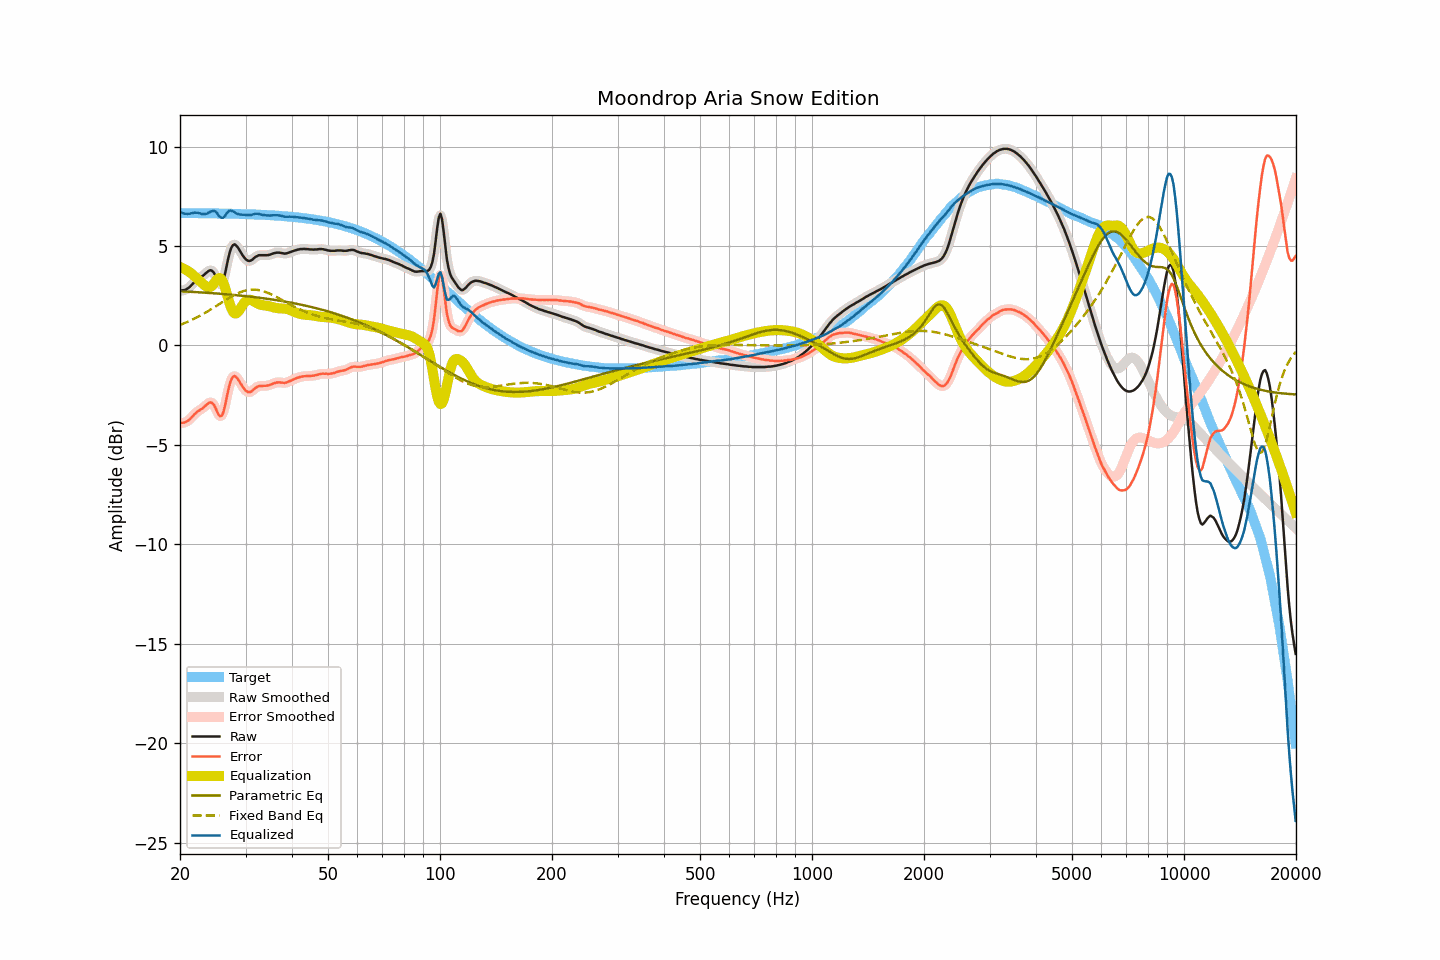

The file beside this chart, header and first rows:
frequency, raw, smoothed, error, error_smoothed, equalization, parametric_eq, fixed_band_eq, equalized_raw, equalized_smoothed, target
20.00, 2.76, 2.76, -3.90, -3.90, 3.94, 2.73, 1.03, 6.70, 6.71, 6.66
20.20, 2.77, 2.76, -3.89, -3.90, 3.91, 2.72, 1.07, 6.68, 6.67, 6.66
20.40, 2.78, 2.77, -3.88, -3.89, 3.87, 2.72, 1.10, 6.65, 6.65, 6.66
20.61, 2.79, 2.79, -3.87, -3.86, 3.83, 2.71, 1.13, 6.62, 6.63, 6.66
20.81, 2.83, 2.83, -3.83, -3.83, 3.79, 2.71, 1.16, 6.62, 6.62, 6.66
21.02, 2.88, 2.88, -3.78, -3.78, 3.74, 2.71, 1.20, 6.62, 6.61, 6.66
21.23, 2.94, 2.94, -3.72, -3.71, 3.69, 2.70, 1.24, 6.62, 6.63, 6.65
21.44, 3.02, 3.02, -3.64, -3.63, 3.63, 2.70, 1.27, 6.65, 6.65, 6.65
21.66, 3.11, 3.11, -3.55, -3.55, 3.55, 2.69, 1.31, 6.66, 6.66, 6.65
21.87, 3.20, 3.19, -3.45, -3.46, 3.48, 2.69, 1.35, 6.68, 6.67, 6.65
22.09, 3.27, 3.27, -3.38, -3.38, 3.41, 2.68, 1.39, 6.68, 6.68, 6.65
22.31, 3.34, 3.33, -3.31, -3.32, 3.33, 2.68, 1.43, 6.67, 6.67, 6.65
22.54, 3.39, 3.39, -3.26, -3.26, 3.26, 2.67, 1.48, 6.65, 6.65, 6.65
22.76, 3.44, 3.44, -3.21, -3.21, 3.19, 2.67, 1.52, 6.63, 6.63, 6.65
22.99, 3.49, 3.49, -3.16, -3.15, 3.12, 2.66, 1.57, 6.61, 6.61, 6.65
23.22, 3.56, 3.56, -3.09, -3.09, 3.05, 2.66, 1.61, 6.60, 6.60, 6.65
23.45, 3.63, 3.63, -3.02, -3.02, 2.98, 2.65, 1.66, 6.61, 6.61, 6.65
23.69, 3.70, 3.70, -2.95, -2.94, 2.94, 2.65, 1.71, 6.64, 6.64, 6.64
23.92, 3.76, 3.76, -2.89, -2.89, 2.92, 2.64, 1.75, 6.68, 6.68, 6.64
24.16, 3.79, 3.78, -2.86, -2.86, 2.95, 2.64, 1.80, 6.73, 6.72, 6.64
24.40, 3.75, 3.75, -2.89, -2.89, 3.01, 2.63, 1.85, 6.76, 6.76, 6.64
24.65, 3.67, 3.66, -2.97, -2.98, 3.11, 2.63, 1.91, 6.77, 6.76, 6.64
24.89, 3.51, 3.50, -3.12, -3.14, 3.22, 2.62, 1.96, 6.73, 6.72, 6.64
25.14, 3.34, 3.33, -3.30, -3.31, 3.32, 2.61, 2.01, 6.65, 6.65, 6.64
25.39, 3.15, 3.17, -3.49, -3.47, 3.38, 2.61, 2.06, 6.53, 6.55, 6.64
25.65, 3.08, 3.08, -3.56, -3.55, 3.38, 2.60, 2.11, 6.46, 6.46, 6.63
25.91, 3.11, 3.12, -3.53, -3.51, 3.31, 2.59, 2.16, 6.41, 6.43, 6.63
26.16, 3.28, 3.30, -3.35, -3.33, 3.15, 2.59, 2.22, 6.43, 6.45, 6.63
26.43, 3.60, 3.61, -3.03, -3.02, 2.92, 2.58, 2.27, 6.52, 6.53, 6.63
26.69, 3.99, 3.98, -2.64, -2.64, 2.65, 2.57, 2.32, 6.63, 6.63, 6.63
26.96, 4.37, 4.37, -2.25, -2.26, 2.35, 2.57, 2.37, 6.73, 6.72, 6.63
27.23, 4.70, 4.69, -1.92, -1.94, 2.08, 2.56, 2.41, 6.78, 6.77, 6.62
27.50, 4.93, 4.92, -1.70, -1.70, 1.85, 2.55, 2.46, 6.78, 6.77, 6.62
27.77, 5.05, 5.05, -1.57, -1.57, 1.69, 2.55, 2.51, 6.74, 6.74, 6.62
28.05, 5.09, 5.07, -1.53, -1.54, 1.62, 2.54, 2.55, 6.70, 6.69, 6.62
28.33, 5.02, 5.03, -1.60, -1.59, 1.62, 2.53, 2.59, 6.63, 6.64, 6.62
28.62, 4.93, 4.93, -1.69, -1.69, 1.68, 2.52, 2.63, 6.61, 6.61, 6.61
28.90, 4.80, 4.80, -1.82, -1.81, 1.79, 2.51, 2.66, 6.58, 6.59, 6.61
29.19, 4.67, 4.66, -1.94, -1.94, 1.92, 2.51, 2.69, 6.58, 6.58, 6.61
29.48, 4.53, 4.53, -2.08, -2.07, 2.04, 2.50, 2.72, 6.57, 6.57, 6.61
29.78, 4.42, 4.42, -2.19, -2.19, 2.15, 2.49, 2.75, 6.57, 6.57, 6.60
30.08, 4.33, 4.33, -2.27, -2.27, 2.23, 2.48, 2.77, 6.56, 6.56, 6.60
30.38, 4.27, 4.27, -2.33, -2.33, 2.28, 2.47, 2.78, 6.55, 6.56, 6.60
30.68, 4.25, 4.25, -2.35, -2.35, 2.30, 2.46, 2.80, 6.55, 6.55, 6.60
30.99, 4.27, 4.27, -2.33, -2.32, 2.29, 2.45, 2.81, 6.56, 6.56, 6.59
31.30, 4.32, 4.32, -2.27, -2.27, 2.26, 2.44, 2.81, 6.58, 6.58, 6.59
31.61, 4.39, 4.38, -2.20, -2.20, 2.22, 2.43, 2.81, 6.60, 6.60, 6.59
31.93, 4.46, 4.45, -2.13, -2.13, 2.17, 2.42, 2.80, 6.63, 6.62, 6.58
32.24, 4.50, 4.50, -2.08, -2.08, 2.12, 2.41, 2.80, 6.62, 6.62, 6.58
32.57, 4.54, 4.53, -2.04, -2.05, 2.08, 2.40, 2.78, 6.62, 6.61, 6.58
32.89, 4.54, 4.54, -2.04, -2.03, 2.05, 2.39, 2.77, 6.59, 6.59, 6.57
33.22, 4.54, 4.54, -2.03, -2.03, 2.03, 2.38, 2.75, 6.57, 6.57, 6.57
33.55, 4.54, 4.54, -2.03, -2.03, 2.02, 2.37, 2.72, 6.56, 6.56, 6.57
33.89, 4.54, 4.54, -2.02, -2.03, 2.01, 2.36, 2.70, 6.55, 6.55, 6.56
34.23, 4.54, 4.54, -2.02, -2.02, 2.00, 2.35, 2.67, 6.54, 6.54, 6.56
34.57, 4.55, 4.55, -2.01, -2.00, 1.99, 2.34, 2.63, 6.53, 6.53, 6.55
34.92, 4.57, 4.57, -1.98, -1.98, 1.97, 2.33, 2.60, 6.53, 6.54, 6.55
35.27, 4.60, 4.60, -1.95, -1.95, 1.94, 2.32, 2.56, 6.54, 6.54, 6.54
35.62, 4.63, 4.63, -1.91, -1.91, 1.92, 2.30, 2.52, 6.55, 6.55, 6.54
35.97, 4.65, 4.65, -1.89, -1.88, 1.90, 2.29, 2.48, 6.55, 6.55, 6.53
... 635 more rows
